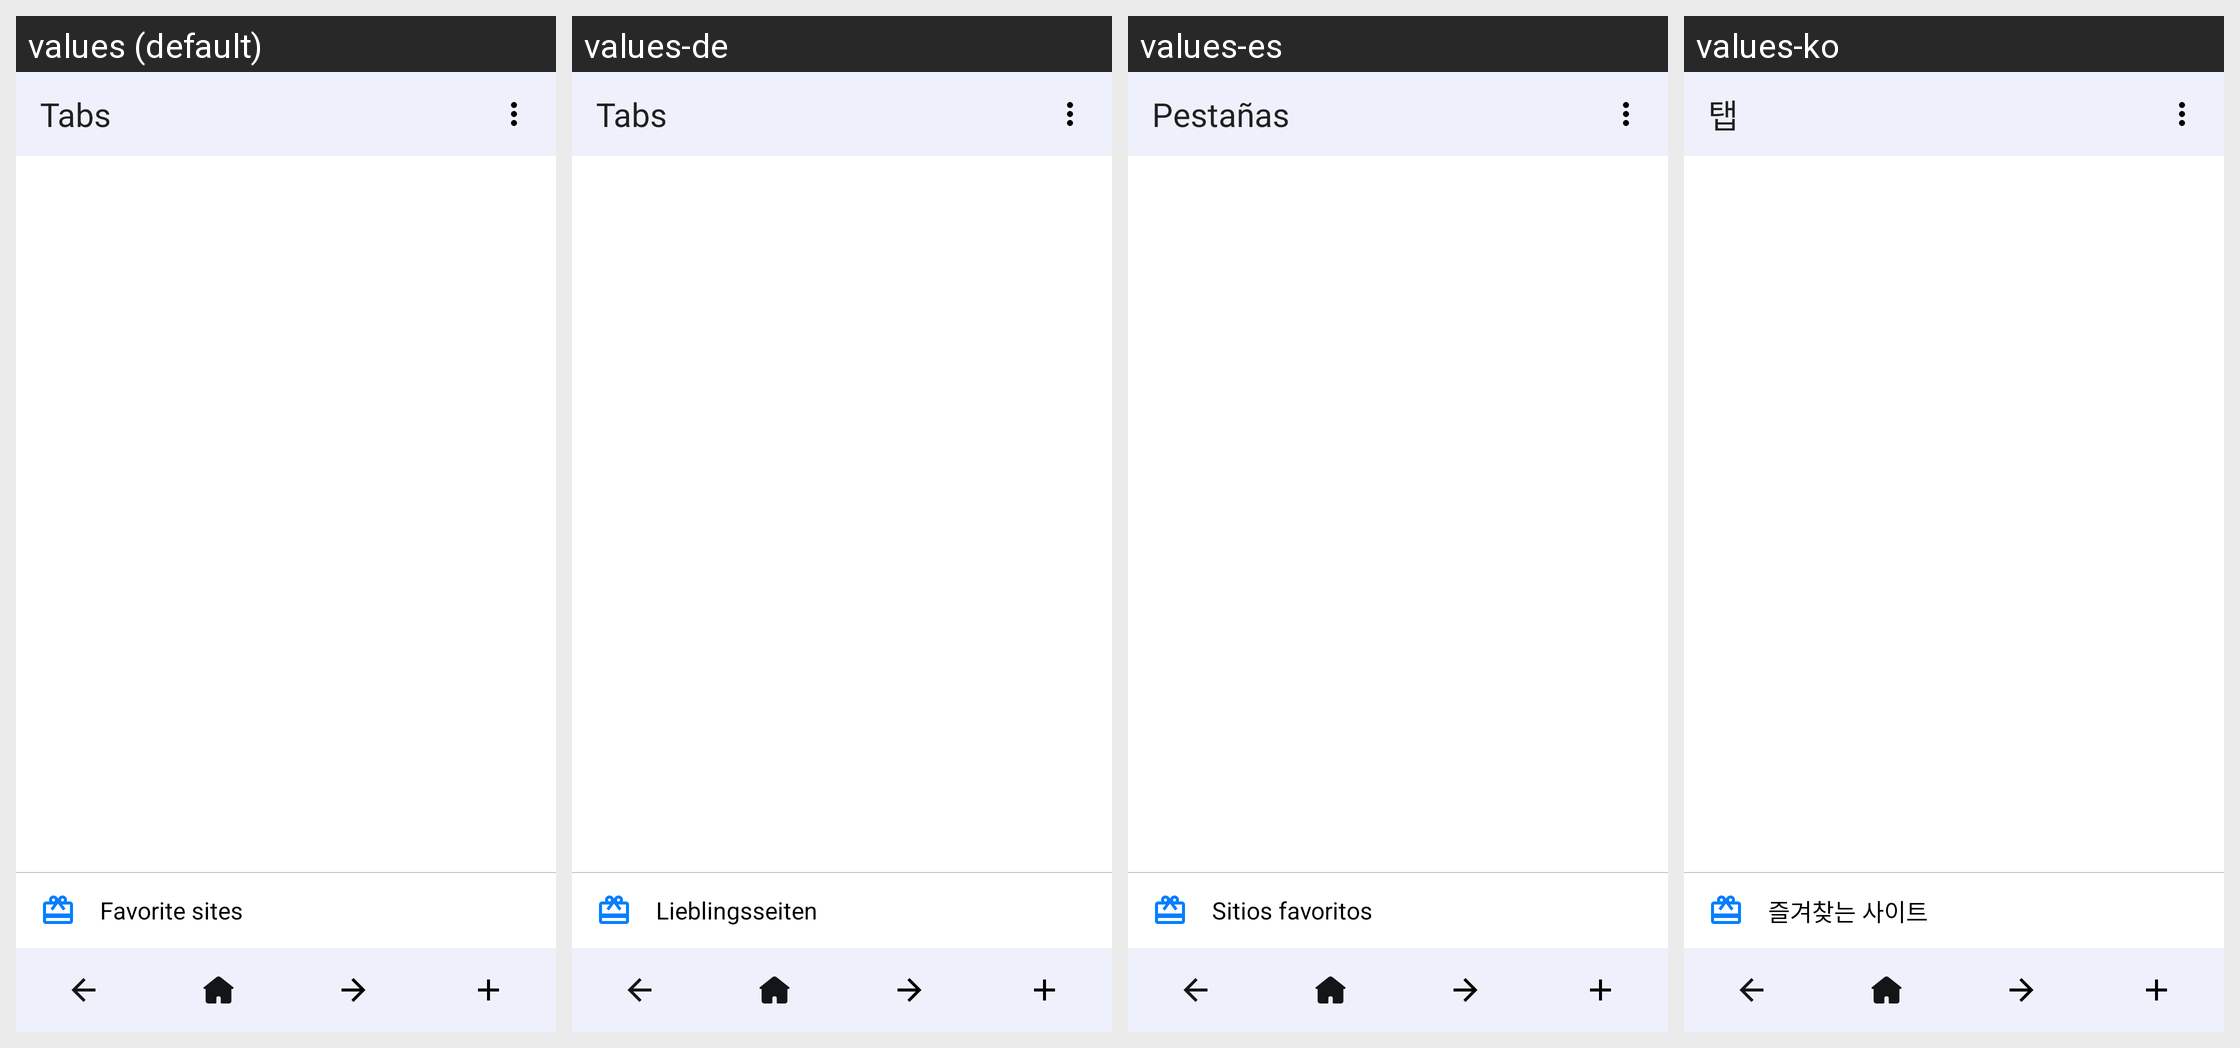

Locale-by-locale string values for the Android screen shown in this grid:
Android screen res/layout/tab_drawer.xml rendered under 4 locales, left to right: values (default), values-de, values-es, values-ko. Device: Nexus 5 (rendered at 1080×1920; each locale shown at half size, 540×960, under a caption strip naming it); theme Theme.MaterialComponents.DayNight.NoActionBar.
Other locales in the repository, not shown: values-af, values-am, values-ar, values-as, values-az, values-be, values-bg, values-bn, values-bn-rBD, values-bn-rIN, values-bs, values-ca, values-cs, values-da, values-el, values-en, values-en-rCA, values-en-rGB, values-en-rIN, values-en-rXC, values-es-rMX, values-es-rUS, values-et, values-eu, values-fa, values-fi, values-fil, values-fr, values-fr-rCA, values-gl, values-gu, values-he, values-hi, values-hr, values-hu, values-hy, values-id, values-in, values-in-rID, values-is, values-it, values-iw, values-ja, values-ka, values-kk, values-km, values-kn, values-kn-rIN, values-ky, values-lo, values-lt, values-lv, values-mk, values-ml, values-ml-rIN, values-mn, values-mr, values-ms, values-my, values-nb, values-ne, values-nl, values-no, values-or, values-pa, values-pa-rIN, values-pl, values-pt, values-pt-rBR, values-pt-rPT, values-ro, values-ru, values-ru-rRU, values-si, values-sk, values-sl, values-sq, values-sr, values-sv, values-sw, values-ta, values-ta-rIN, values-te, values-te-rIN, values-th, values-th-rTH, values-tl, values-tl-rPH, values-tr, values-uk, values-ur, values-ur-rIN, values-uz, values-vi, values-zh, values-zh-rCN, values-zh-rHK, values-zh-rMO, values-zh-rTW, values-zu.
Strings drawn on this screen, with the default value and each locale's value (text and hints the layout hard-codes, and strings that could not be matched under every locale, appear in the picture but are not listed):

APKTOOL_RENAMED_0x7f120398
  values: Tabs
  values-de: Tabs
  values-es: Pestañas
  values-ko: 탭

APKTOOL_RENAMED_0x7f12046f
  values: Favorite sites
  values-de: Lieblingsseiten
  values-es: Sitios favoritos
  values-ko: 즐겨찾는 사이트
